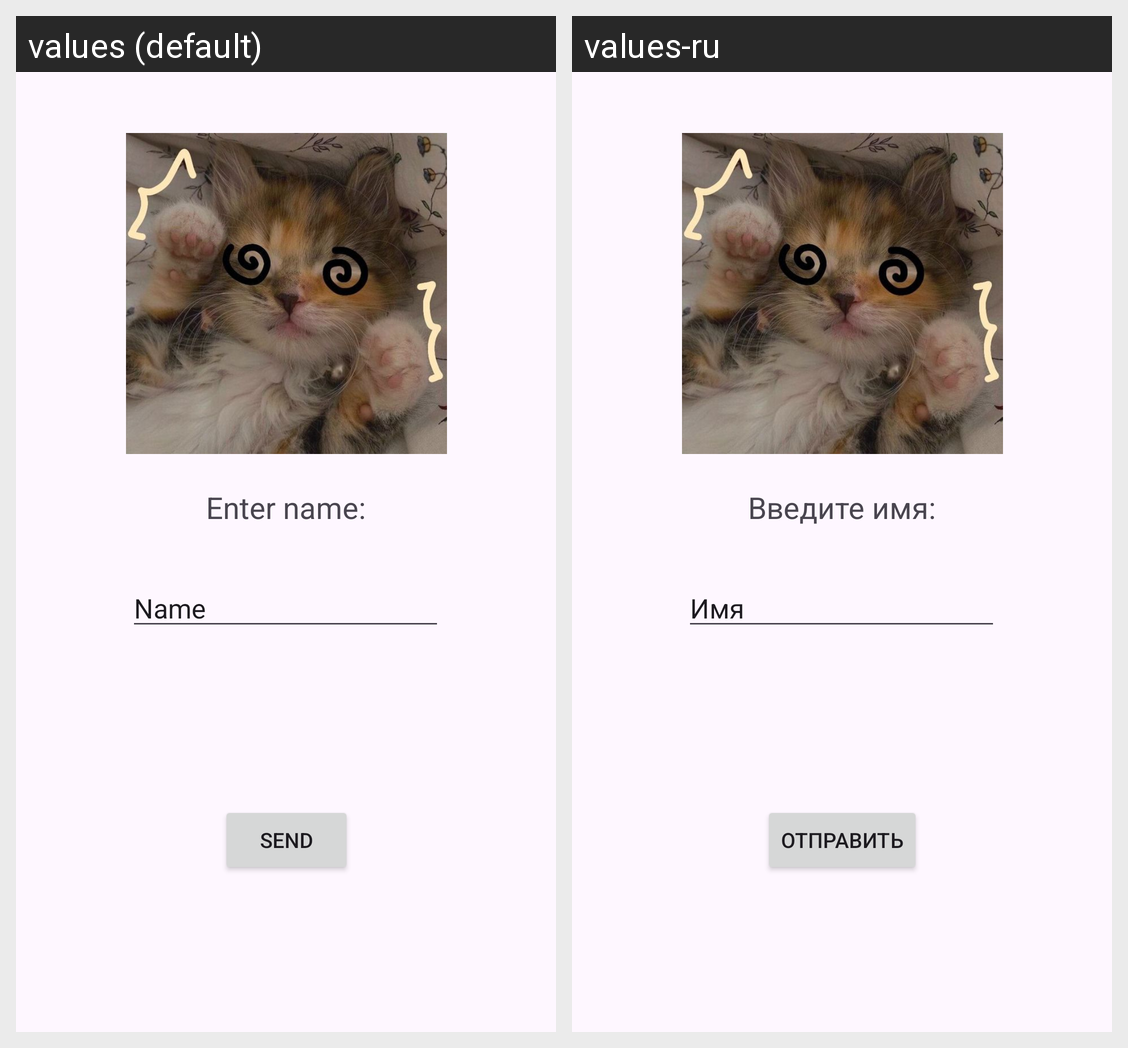

The same Android screen rendered under two of its app's locales, left to right. List the strings drawn on it with the default value and each locale's translation.
Android screen res/layout/activity_main.xml rendered under 2 locales, left to right: values (default), values-ru. Device: Nexus 5 (rendered at 1080×1920; each locale shown at half size, 540×960, under a caption strip naming it); theme Theme.PuchkovaEkaterinaAlekseevna.
Strings drawn on this screen, with the default value and each locale's value (text and hints the layout hard-codes, and strings that could not be matched under every locale, appear in the picture but are not listed):

button
  values: Send
  values-ru: Отправить

textview
  values: Enter name:
  values-ru: Введите имя:

name
  values: Name
  values-ru: Имя
